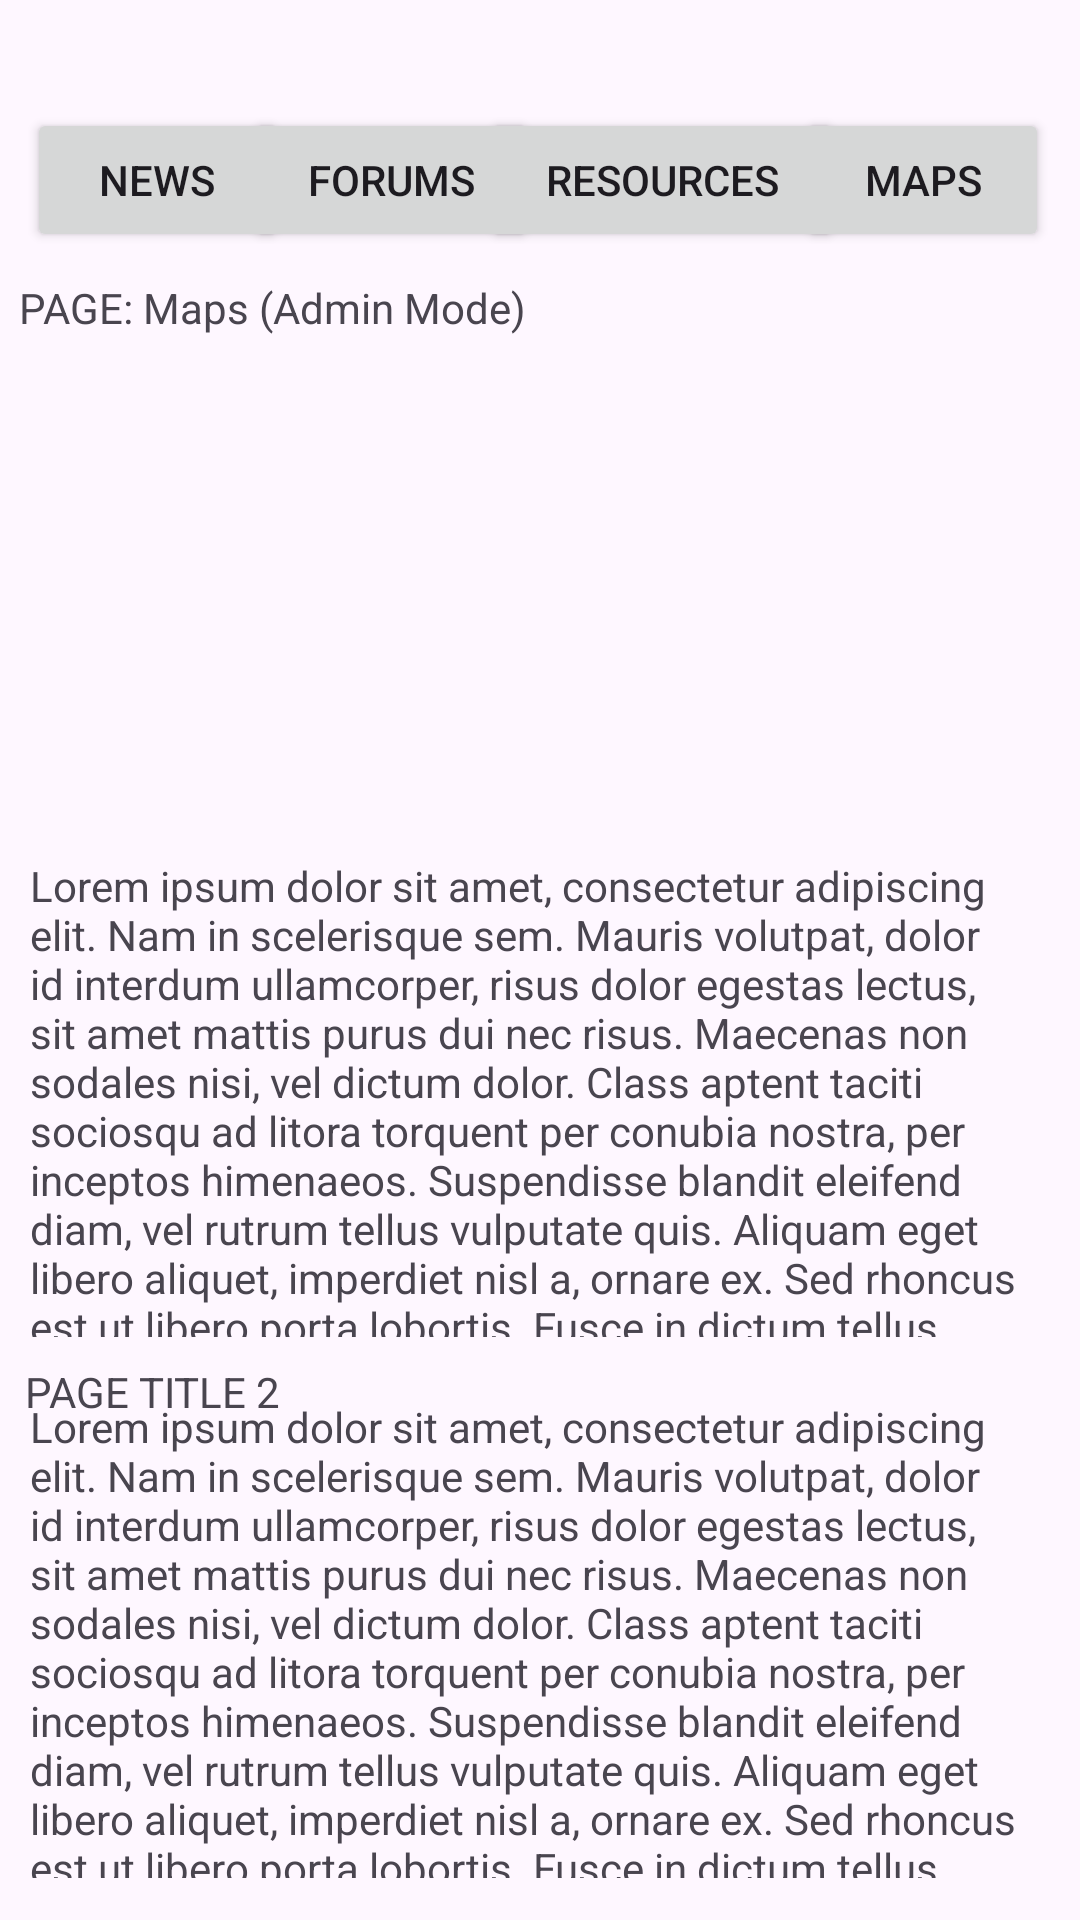

Produce the Android XML layout that renders to this screen, including the resource entries it uses.
<!-- AndroidManifest.xml: application theme Theme.CommuniCom -->
<!-- res/layout/activity_be_hs_maps.xml -->
<?xml version="1.0" encoding="utf-8"?>
<androidx.constraintlayout.widget.ConstraintLayout xmlns:android="http://schemas.android.com/apk/res/android"
    xmlns:app="http://schemas.android.com/apk/res-auto"
    xmlns:tools="http://schemas.android.com/tools"
    android:layout_width="match_parent"
    android:layout_height="match_parent"
    tools:context=".BE_HS_Maps">

    <ImageView
        android:id="@+id/imageView"
        android:layout_width="match_parent"
        android:layout_height="150dp"
        app:layout_constraintBottom_toBottomOf="parent"
        app:layout_constraintEnd_toEndOf="parent"
        app:layout_constraintHorizontal_bias="0.038"
        app:layout_constraintStart_toStartOf="parent"
        app:layout_constraintTop_toTopOf="parent"
        app:layout_constraintVertical_bias="0.316"
        tools:srcCompat="@drawable/can_bc_map_img" />

    <Button
        android:id="@+id/mapsBtn"
        android:layout_width="84dp"
        android:layout_height="wrap_content"
        android:text="Maps"
        android:onClick="onMapsClickM_BE"
        app:layout_constraintBottom_toBottomOf="parent"
        app:layout_constraintEnd_toEndOf="parent"
        app:layout_constraintHorizontal_bias="0.963"
        app:layout_constraintStart_toStartOf="parent"
        app:layout_constraintTop_toTopOf="parent"
        app:layout_constraintVertical_bias="0.061" />

    <Button
        android:id="@+id/forumsBtn"
        android:layout_width="97dp"
        android:layout_height="wrap_content"
        android:text="Forums"
        android:onClick="onForumsClickM_BE"
        app:layout_constraintBottom_toBottomOf="parent"
        app:layout_constraintEnd_toEndOf="parent"
        app:layout_constraintHorizontal_bias="0.312"
        app:layout_constraintStart_toStartOf="parent"
        app:layout_constraintTop_toTopOf="parent"
        app:layout_constraintVertical_bias="0.061" />

    <TextView
        android:id="@+id/textView3"
        android:layout_width="wrap_content"
        android:layout_height="17dp"
        android:text="PAGE TITLE 2"
        app:layout_constraintBottom_toBottomOf="parent"
        app:layout_constraintEnd_toEndOf="parent"
        app:layout_constraintHorizontal_bias="0.03"
        app:layout_constraintStart_toStartOf="parent"
        app:layout_constraintTop_toTopOf="parent"
        app:layout_constraintVertical_bias="0.729" />

    <TextView
        android:id="@+id/textView"
        android:layout_width="wrap_content"
        android:layout_height="wrap_content"
        android:text="PAGE: Maps (Admin Mode)"
        app:layout_constraintBottom_toBottomOf="parent"
        app:layout_constraintEnd_toEndOf="parent"
        app:layout_constraintHorizontal_bias="0.033"
        app:layout_constraintStart_toStartOf="parent"
        app:layout_constraintTop_toTopOf="parent"
        app:layout_constraintVertical_bias="0.15" />

    <Button
        android:id="@+id/newsBtn"
        android:layout_width="87dp"
        android:layout_height="wrap_content"
        android:text="News"
        android:onClick="onNewsClickM_BE"
        app:layout_constraintBottom_toBottomOf="parent"
        app:layout_constraintEnd_toEndOf="parent"
        app:layout_constraintHorizontal_bias="0.033"
        app:layout_constraintStart_toStartOf="parent"
        app:layout_constraintTop_toTopOf="parent"
        app:layout_constraintVertical_bias="0.061" />

    <Button
        android:id="@+id/resourcesBtn"
        android:layout_width="120dp"
        android:layout_height="wrap_content"
        android:text="Resources"
        android:onClick="onResourcesClickM_BE"
        app:layout_constraintBottom_toBottomOf="parent"
        app:layout_constraintEnd_toEndOf="parent"
        app:layout_constraintHorizontal_bias="0.67"
        app:layout_constraintStart_toStartOf="parent"
        app:layout_constraintTop_toTopOf="parent"
        app:layout_constraintVertical_bias="0.061" />

    <TextView
        android:id="@+id/pageContent_Maps"
        android:layout_width="match_parent"
        android:layout_height="160dp"
        android:layout_marginStart="10dp"
        android:layout_marginEnd="15dp"
        android:text="@string/lorem_ipsum"
        app:layout_constraintBottom_toBottomOf="parent"
        app:layout_constraintEnd_toEndOf="parent"
        app:layout_constraintHorizontal_bias="0.0"
        app:layout_constraintStart_toStartOf="parent"
        app:layout_constraintTop_toTopOf="parent"
        app:layout_constraintVertical_bias="0.595" />

    <TextView
        android:id="@+id/pageContent_Maps2"
        android:layout_width="match_parent"
        android:layout_height="160dp"
        android:layout_marginStart="10dp"
        android:layout_marginEnd="15dp"
        android:text="@string/lorem_ipsum"
        app:layout_constraintBottom_toBottomOf="parent"
        app:layout_constraintEnd_toEndOf="parent"
        app:layout_constraintHorizontal_bias="1.0"
        app:layout_constraintStart_toStartOf="parent"
        app:layout_constraintTop_toTopOf="parent"
        app:layout_constraintVertical_bias="0.971" />

</androidx.constraintlayout.widget.ConstraintLayout>
<!-- resources referenced by this layout -->
<resources>
  <!-- drawable can_bc_map_img: png bitmap (drawable, 214265 bytes) -->
  <string name="lorem_ipsum">
          Lorem ipsum dolor sit amet, consectetur adipiscing elit. Nam in scelerisque sem. Mauris
          volutpat, dolor id interdum ullamcorper, risus dolor egestas lectus, sit amet mattis purus
          dui nec risus. Maecenas non sodales nisi, vel dictum dolor. Class aptent taciti sociosqu ad
          litora torquent per conubia nostra, per inceptos himenaeos. Suspendisse blandit eleifend
          diam, vel rutrum tellus vulputate quis. Aliquam eget libero aliquet, imperdiet nisl a,
          ornare ex. Sed rhoncus est ut libero porta lobortis. Fusce in dictum tellus.\n\n
          Suspendisse interdum ornare ante. Aliquam nec cursus lorem. Morbi id magna felis. Vivamus
          egestas, est a condimentum egestas, turpis nisl iaculis ipsum, in dictum tellus dolor sed
          neque. Morbi tellus erat, dapibus ut sem a, iaculis tincidunt dui. Interdum et malesuada
          fames ac ante ipsum primis in faucibus. Curabitur et eros porttitor, ultricies urna vitae,
          molestie nibh. Phasellus at commodo eros, non aliquet metus. Sed maximus nisl nec dolor
          bibendum, vel congue leo egestas.\n\n
          Sed interdum tortor nibh, in sagittis risus mollis quis. Curabitur mi odio, condimentum sit
          amet auctor at, mollis non turpis. Nullam pretium libero vestibulum, finibus orci vel,
          molestie quam. Fusce blandit tincidunt nulla, quis sollicitudin libero facilisis et. Integer
          interdum nunc ligula, et fermentum metus hendrerit id. Vestibulum lectus felis, dictum at
          lacinia sit amet, tristique id quam. Cras eu consequat dui. Suspendisse sodales nunc ligula,
          in lobortis sem porta sed. Integer id ultrices magna, in luctus elit. Sed a pellentesque
          est.\n\n
          Aenean nunc velit, lacinia sed dolor sed, ultrices viverra nulla. Etiam a venenatis nibh.
          Morbi laoreet, tortor sed facilisis varius, nibh orci rhoncus nulla, id elementum leo dui
          non lorem. Nam mollis ipsum quis auctor varius. Quisque elementum eu libero sed commodo. In
          eros nisl, imperdiet vel imperdiet et, scelerisque a mauris. Pellentesque varius ex nunc,
          quis imperdiet eros placerat ac. Duis finibus orci et est auctor tincidunt. Sed non viverra
          ipsum. Nunc quis augue egestas, cursus lorem at, molestie sem. Morbi a consectetur ipsum, a
          placerat diam. Etiam vulputate dignissim convallis. Integer faucibus mauris sit amet finibus
          convallis.\n\n
          Phasellus in aliquet mi. Pellentesque habitant morbi tristique senectus et netus et
          malesuada fames ac turpis egestas. In volutpat arcu ut felis sagittis, in finibus massa
          gravida. Pellentesque id tellus orci. Integer dictum, lorem sed efficitur ullamcorper,
          libero justo consectetur ipsum, in mollis nisl ex sed nisl. Donec maximus ullamcorper
          sodales. Praesent bibendum rhoncus tellus nec feugiat. In a ornare nulla. Donec rhoncus
          libero vel nunc consequat, quis tincidunt nisl eleifend. Cras bibendum enim a justo luctus
          vestibulum. Fusce dictum libero quis erat maximus, vitae volutpat diam dignissim.
      </string>
  <style name="Theme.CommuniCom" parent="Base.Theme.CommuniCom" />
  <style name="Base.Theme.CommuniCom" parent="Theme.Material3.DayNight.NoActionBar">
          
          
      </style>
</resources>
